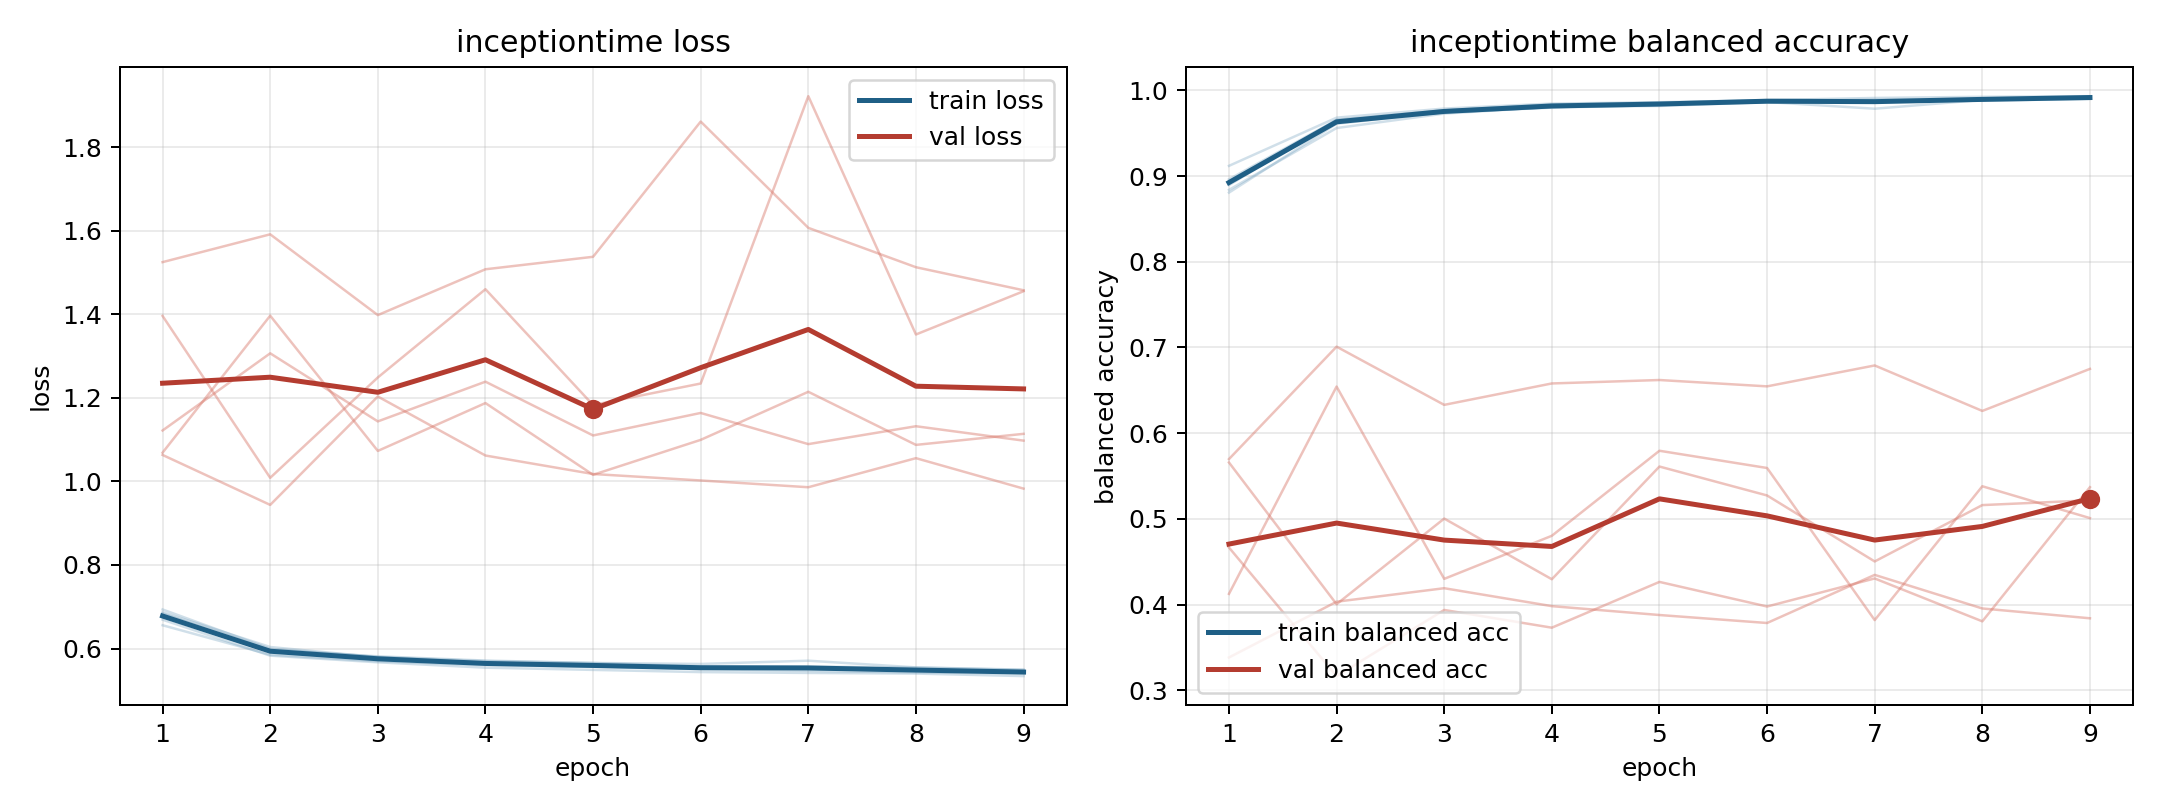

The file beside this chart, header and first rows:
model, fold, epoch, train_loss, train_balanced_accuracy, val_loss, val_balanced_accuracy
inceptiontime, 1, 1, 0.6691, 0.8961, 1.396, 0.4126
inceptiontime, 1, 2, 0.583, 0.9655, 1.009, 0.6544
inceptiontime, 1, 3, 0.567, 0.9766, 1.249, 0.4301
inceptiontime, 1, 4, 0.5542, 0.9835, 1.46, 0.4803
inceptiontime, 1, 5, 0.5489, 0.9856, 1.183, 0.5795
inceptiontime, 1, 6, 0.5436, 0.9877, 1.235, 0.5594
inceptiontime, 1, 7, 0.5416, 0.9891, 1.922, 0.382
inceptiontime, 1, 8, 0.5401, 0.9888, 1.352, 0.5381
inceptiontime, 1, 9, 0.534, 0.9922, 1.455, 0.501
inceptiontime, 2, 1, 0.6842, 0.8894, 1.069, 0.5659
inceptiontime, 2, 2, 0.5968, 0.9655, 1.397, 0.4005
inceptiontime, 2, 3, 0.5813, 0.9743, 1.073, 0.5004
inceptiontime, 2, 4, 0.5711, 0.9802, 1.188, 0.4296
inceptiontime, 2, 5, 0.5654, 0.9838, 1.016, 0.5611
inceptiontime, 2, 6, 0.563, 0.9863, 1.1, 0.5274
inceptiontime, 2, 7, 0.5709, 0.9785, 1.215, 0.4504
inceptiontime, 2, 8, 0.5549, 0.9888, 1.088, 0.5161
inceptiontime, 2, 9, 0.5494, 0.9915, 1.114, 0.5217
inceptiontime, 3, 1, 0.6558, 0.9119, 1.525, 0.3384
inceptiontime, 3, 2, 0.5852, 0.9681, 1.592, 0.4035
inceptiontime, 3, 3, 0.5696, 0.9787, 1.398, 0.4192
inceptiontime, 3, 4, 0.5603, 0.9845, 1.508, 0.3983
inceptiontime, 3, 5, 0.5561, 0.9861, 1.538, 0.3879
inceptiontime, 3, 6, 0.5508, 0.9886, 1.862, 0.3786
inceptiontime, 3, 7, 0.5467, 0.9911, 1.607, 0.4347
inceptiontime, 3, 8, 0.5426, 0.9924, 1.513, 0.3956
inceptiontime, 3, 9, 0.5407, 0.9931, 1.458, 0.3841
inceptiontime, 4, 1, 0.6936, 0.8807, 1.063, 0.5698
inceptiontime, 4, 2, 0.5993, 0.961, 0.9439, 0.7009
inceptiontime, 4, 3, 0.5798, 0.9744, 1.203, 0.6331
inceptiontime, 4, 4, 0.5699, 0.9798, 1.062, 0.658
inceptiontime, 4, 5, 0.5654, 0.9826, 1.018, 0.662
inceptiontime, 4, 6, 0.5573, 0.9877, 1.002, 0.6546
inceptiontime, 4, 7, 0.5568, 0.9873, 0.9862, 0.679
inceptiontime, 4, 8, 0.5545, 0.989, 1.056, 0.626
inceptiontime, 4, 9, 0.5489, 0.9911, 0.9829, 0.675
inceptiontime, 5, 1, 0.6867, 0.8838, 1.122, 0.4667
inceptiontime, 5, 2, 0.6037, 0.956, 1.307, 0.3167
inceptiontime, 5, 3, 0.5793, 0.9728, 1.144, 0.3938
inceptiontime, 5, 4, 0.5659, 0.9806, 1.239, 0.3731
inceptiontime, 5, 5, 0.5618, 0.9817, 1.11, 0.4265
inceptiontime, 5, 6, 0.5554, 0.9862, 1.164, 0.3978
inceptiontime, 5, 7, 0.5515, 0.9877, 1.089, 0.4306
inceptiontime, 5, 8, 0.5501, 0.988, 1.132, 0.3806
inceptiontime, 5, 9, 0.5454, 0.9899, 1.098, 0.537
